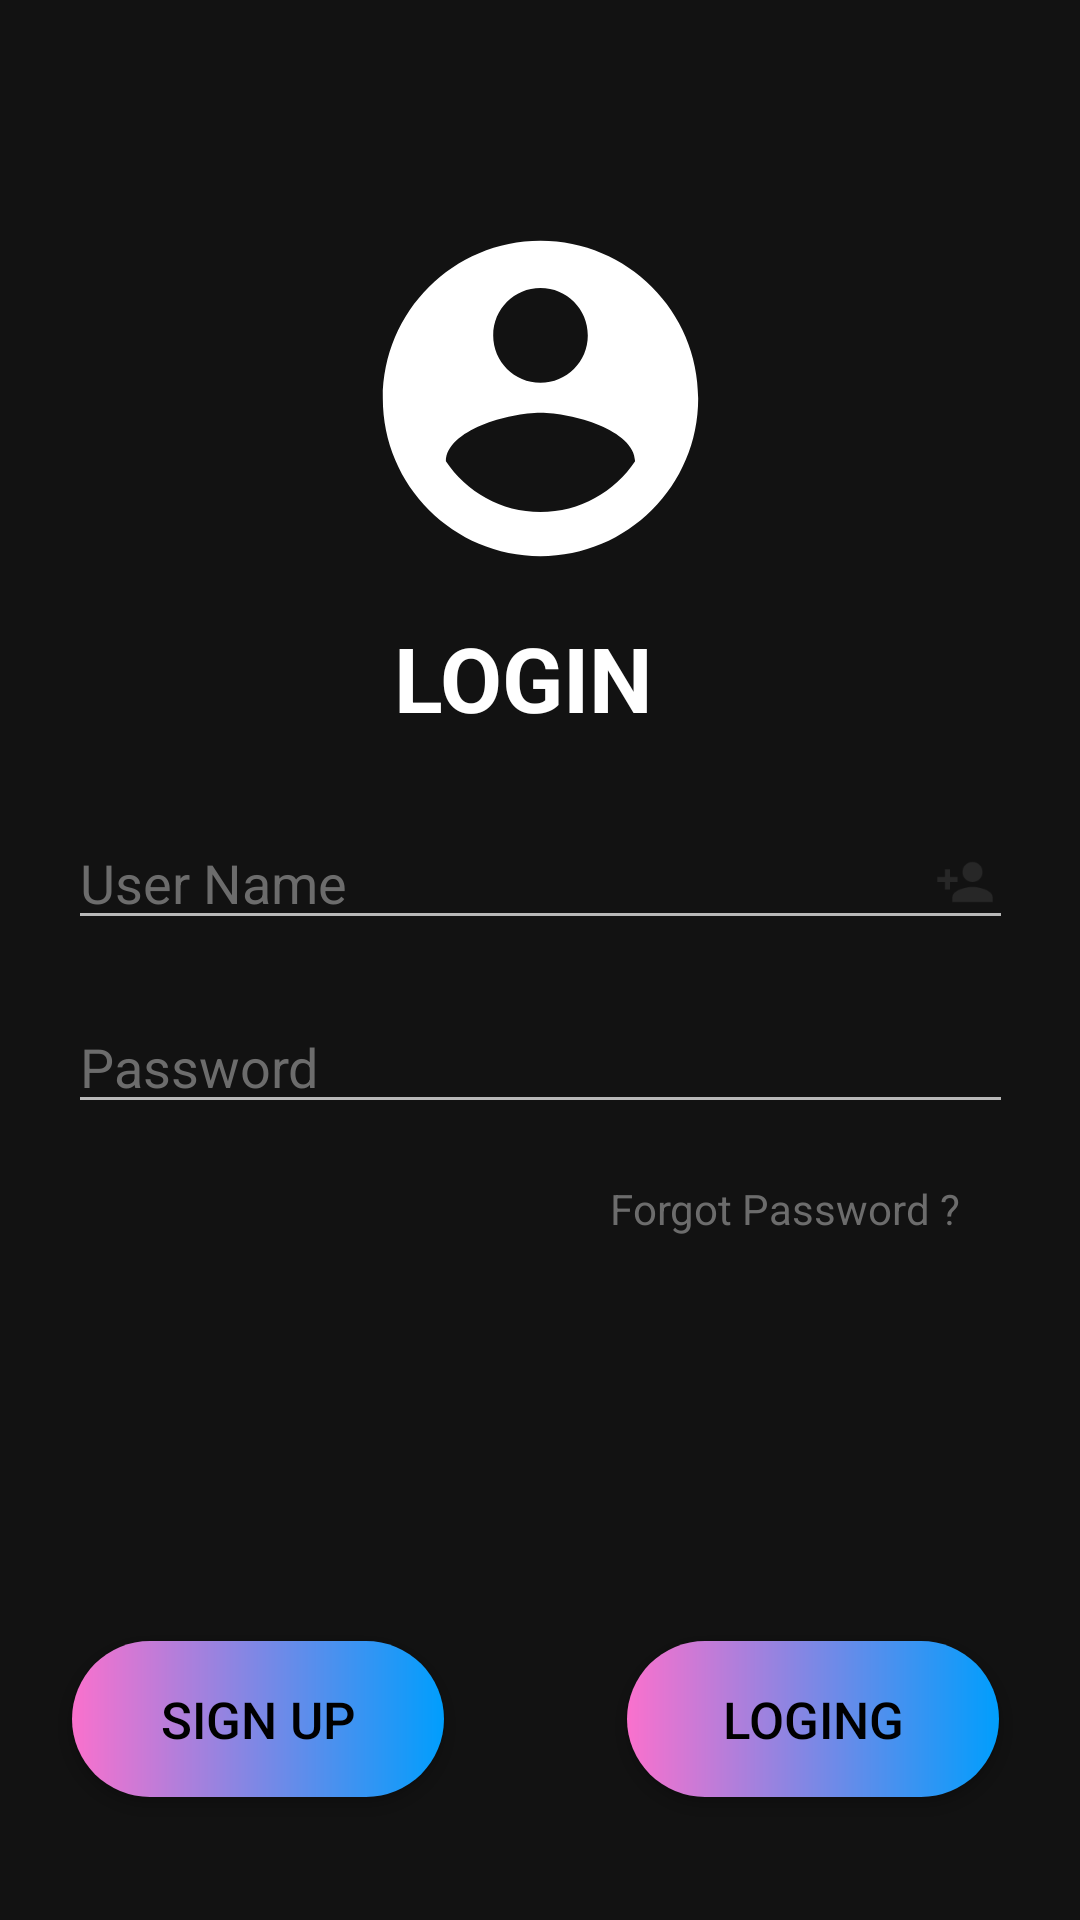

Here is an Android app screen rendered from its layout file. Give the layout XML and the strings, colors and styles it references.
<!-- AndroidManifest.xml: application theme Theme.Minimart -->
<!-- res/layout/activity_logp.xml -->
<?xml version="1.0" encoding="utf-8"?>
<androidx.constraintlayout.widget.ConstraintLayout
    xmlns:android="http://schemas.android.com/apk/res/android"
    xmlns:app="http://schemas.android.com/apk/res-auto"
    xmlns:tools="http://schemas.android.com/tools"
    android:layout_width="match_parent"
    android:layout_height="match_parent"
    android:background="@drawable/nback"
    tools:context="logp">


    <Button
        android:id="@+id/logbt"
        android:layout_width="124dp"
        android:layout_height="52dp"
        android:background="@drawable/custom_button"
        android:text="@string/loging"
        android:textAllCaps="false"
        android:textColor="@color/black"
        android:textSize="17dp"
        app:layout_constraintBottom_toBottomOf="parent"
        app:layout_constraintEnd_toEndOf="parent"
        app:layout_constraintHorizontal_bias="0.885"
        app:layout_constraintStart_toStartOf="parent"
        app:layout_constraintTop_toTopOf="parent"
        app:layout_constraintVertical_bias="0.93" />

    <Button
        android:id="@+id/signbt"
        android:layout_width="124dp"
        android:layout_height="52dp"
        android:background="@drawable/custom_button"
        android:text="SIGN UP"
        android:textColor="@color/black"
        android:textSize="17dp"
        app:layout_constraintBottom_toBottomOf="parent"
        app:layout_constraintEnd_toEndOf="parent"
        app:layout_constraintHorizontal_bias="0.101"
        app:layout_constraintStart_toStartOf="parent"
        app:layout_constraintTop_toTopOf="parent"
        app:layout_constraintVertical_bias="0.93" />

    <ImageView
        android:id="@+id/imageView2"
        android:layout_width="145dp"
        android:layout_height="145dp"
        app:layout_constraintBottom_toBottomOf="parent"
        app:layout_constraintEnd_toEndOf="parent"
        app:layout_constraintStart_toStartOf="parent"
        app:layout_constraintTop_toTopOf="parent"
        app:layout_constraintVertical_bias="0.122"
        app:srcCompat="@drawable/profile_foreground"
        tools:ignore="VectorDrawableCompat" />

    <EditText
        android:id="@+id/uname"
        android:layout_width="wrap_content"
        android:layout_height="wrap_content"
        android:layout_gravity="center"
        android:layout_marginTop="272dp"
        android:autofillHints=""
        android:drawableRight="@drawable/ic_action_addp"
        android:ems="15"
        android:hint="User Name"
        android:inputType="text"
        android:textSize="18sp"
        app:layout_constraintEnd_toEndOf="parent"
        app:layout_constraintHorizontal_bias="0.505"
        app:layout_constraintStart_toStartOf="parent"
        android:textColorHint="#6C6C6C"
        app:layout_constraintTop_toTopOf="parent" />

    <EditText
        android:id="@+id/pword"
        android:layout_width="wrap_content"
        android:layout_height="wrap_content"
        android:layout_marginTop="20dp"
        android:drawableRight="@drawable/ic_action_pword"
        android:ems="15"
        android:hint="Password"
        android:inputType="textPassword"
        app:layout_constraintEnd_toEndOf="parent"
        app:layout_constraintHorizontal_bias="0.505"
        app:layout_constraintStart_toStartOf="parent"
        android:textColorHint="#6C6C6C"
        app:layout_constraintTop_toBottomOf="@+id/uname" />

    <TextView
        android:id="@+id/forpword"
        android:layout_width="wrap_content"
        android:layout_height="wrap_content"
        android:layout_marginTop="16dp"
        android:hint="Forgot Password ?"
        app:layout_constraintBottom_toTopOf="@+id/logbt"
        app:layout_constraintEnd_toEndOf="parent"
        app:layout_constraintHorizontal_bias="0.836"
        app:layout_constraintStart_toStartOf="parent"
        android:textColorHint="#6C6C6C"
        app:layout_constraintTop_toBottomOf="@+id/pword"
        app:layout_constraintVertical_bias="0.02" />

    <TextView
        android:layout_width="95dp"
        android:layout_height="53dp"
        android:layout_marginTop="144dp"
        android:text="LOGIN"
        android:textColor="@color/white"
        android:textSize="30sp"
        android:textStyle="bold"
        app:layout_constraintBottom_toBottomOf="@+id/uname"
        app:layout_constraintEnd_toEndOf="parent"
        app:layout_constraintHorizontal_bias="0.496"
        app:layout_constraintStart_toStartOf="parent"
        app:layout_constraintTop_toTopOf="@+id/imageView2"
        app:layout_constraintVertical_bias="0.026" />

    <ProgressBar
        android:id="@+id/pbar"
        style="?android:attr/progressBarStyle"
        android:layout_width="65dp"
        android:layout_height="70dp"
        android:layout_marginBottom="44dp"
        android:visibility="invisible"
        app:layout_constraintBottom_toBottomOf="parent"
        app:layout_constraintEnd_toEndOf="parent"
        app:layout_constraintHorizontal_bias="0.501"
        app:layout_constraintStart_toStartOf="parent"
        app:layout_constraintTop_toBottomOf="@+id/pword"
        app:layout_constraintVertical_bias="0.495" />


</androidx.constraintlayout.widget.ConstraintLayout>
<!-- resources referenced by this layout -->
<resources>
  <color name="black">#000000</color>
  <color name="white">#FFFFFFFF</color>
  <!-- drawable custom_button (drawable) -->
  <?xml version="1.0" encoding="utf-8"?>
  <shape xmlns:android="http://schemas.android.com/apk/res/android" android:shape="rectangle">
  
      <gradient android:startColor="#FA71CD" android:endColor="#009EFD" android:type="linear"/>
      <corners android:radius="50dp"/>
      <color android:name="purple_700">#3A00FF</color>
  
  
  </shape>
  <!-- drawable ic_action_addp (drawable-anydpi) -->
  <vector xmlns:android="http://schemas.android.com/apk/res/android"
      android:width="24dp"
      android:height="24dp"
      android:viewportWidth="24"
      android:viewportHeight="24"
      android:tint="#333333"
      android:alpha="0.6">
    <group android:scaleX="0.8333333"
        android:scaleY="0.8333333"
        android:translateX="2"
        android:translateY="2">
      <path
          android:fillColor="@android:color/white"
          android:pathData="M15,12c2.21,0 4,-1.79 4,-4s-1.79,-4 -4,-4 -4,1.79 -4,4 1.79,4 4,4zM6,10L6,7L4,7v3L1,10v2h3v3h2v-3h3v-2L6,10zM15,14c-2.67,0 -8,1.34 -8,4v2h16v-2c0,-2.66 -5.33,-4 -8,-4z"/>
    </group>
  </vector>
  <!-- drawable profile_foreground (drawable) -->
  <vector xmlns:android="http://schemas.android.com/apk/res/android"
      android:width="108dp"
      android:height="108dp"
      android:viewportWidth="108"
      android:viewportHeight="108"
      android:tint="#FFFFFF">
    <group android:scaleX="3.915"
        android:scaleY="3.915"
        android:translateX="7.02"
        android:translateY="7.02">
      <path
          android:fillColor="@android:color/white"
          android:pathData="M12,2C6.48,2 2,6.48 2,12s4.48,10 10,10 10,-4.48 10,-10S17.52,2 12,2zM12,5c1.66,0 3,1.34 3,3s-1.34,3 -3,3 -3,-1.34 -3,-3 1.34,-3 3,-3zM12,19.2c-2.5,0 -4.71,-1.28 -6,-3.22 0.03,-1.99 4,-3.08 6,-3.08 1.99,0 5.97,1.09 6,3.08 -1.29,1.94 -3.5,3.22 -6,3.22z"/>
    </group>
  </vector>
  <string name="loging">LOGING</string>
  <style name="Theme.Minimart" parent="Theme.MaterialComponents.NoActionBar">
          
          <item name="colorPrimary">@color/purple_500</item>
          <item name="colorPrimaryVariant">@color/purple_700</item>
          <item name="colorOnPrimary">@color/black</item>
          
          <item name="colorSecondary">#389866</item>
          <item name="colorSecondaryVariant">@color/purple_700</item>
          <item name="colorOnSecondary">@color/black</item>
          
          <item name="android:statusBarColor" tools:targetApi="l">?attr/colorPrimaryVariant</item>
          
      </style>
  <color name="purple_500">#200EEFF6</color>
  <color name="purple_700">#4448E5</color>
</resources>
